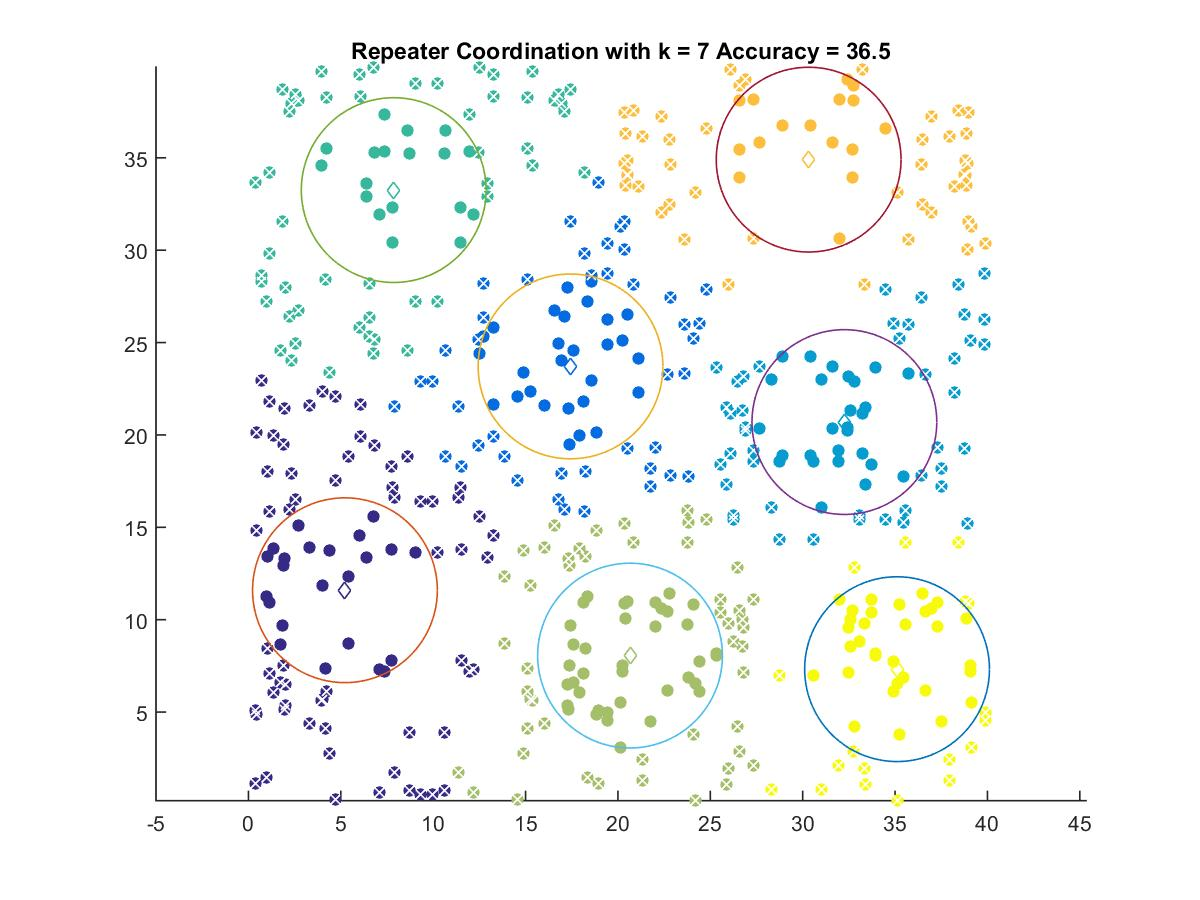

Values plotted in this chart, from the file beside it:
5.2245, 11.594
17.43, 23.71
32.26, 20.7
7.863, 33.25
20.65, 8.056
30.32, 34.9
35.1, 7.323
